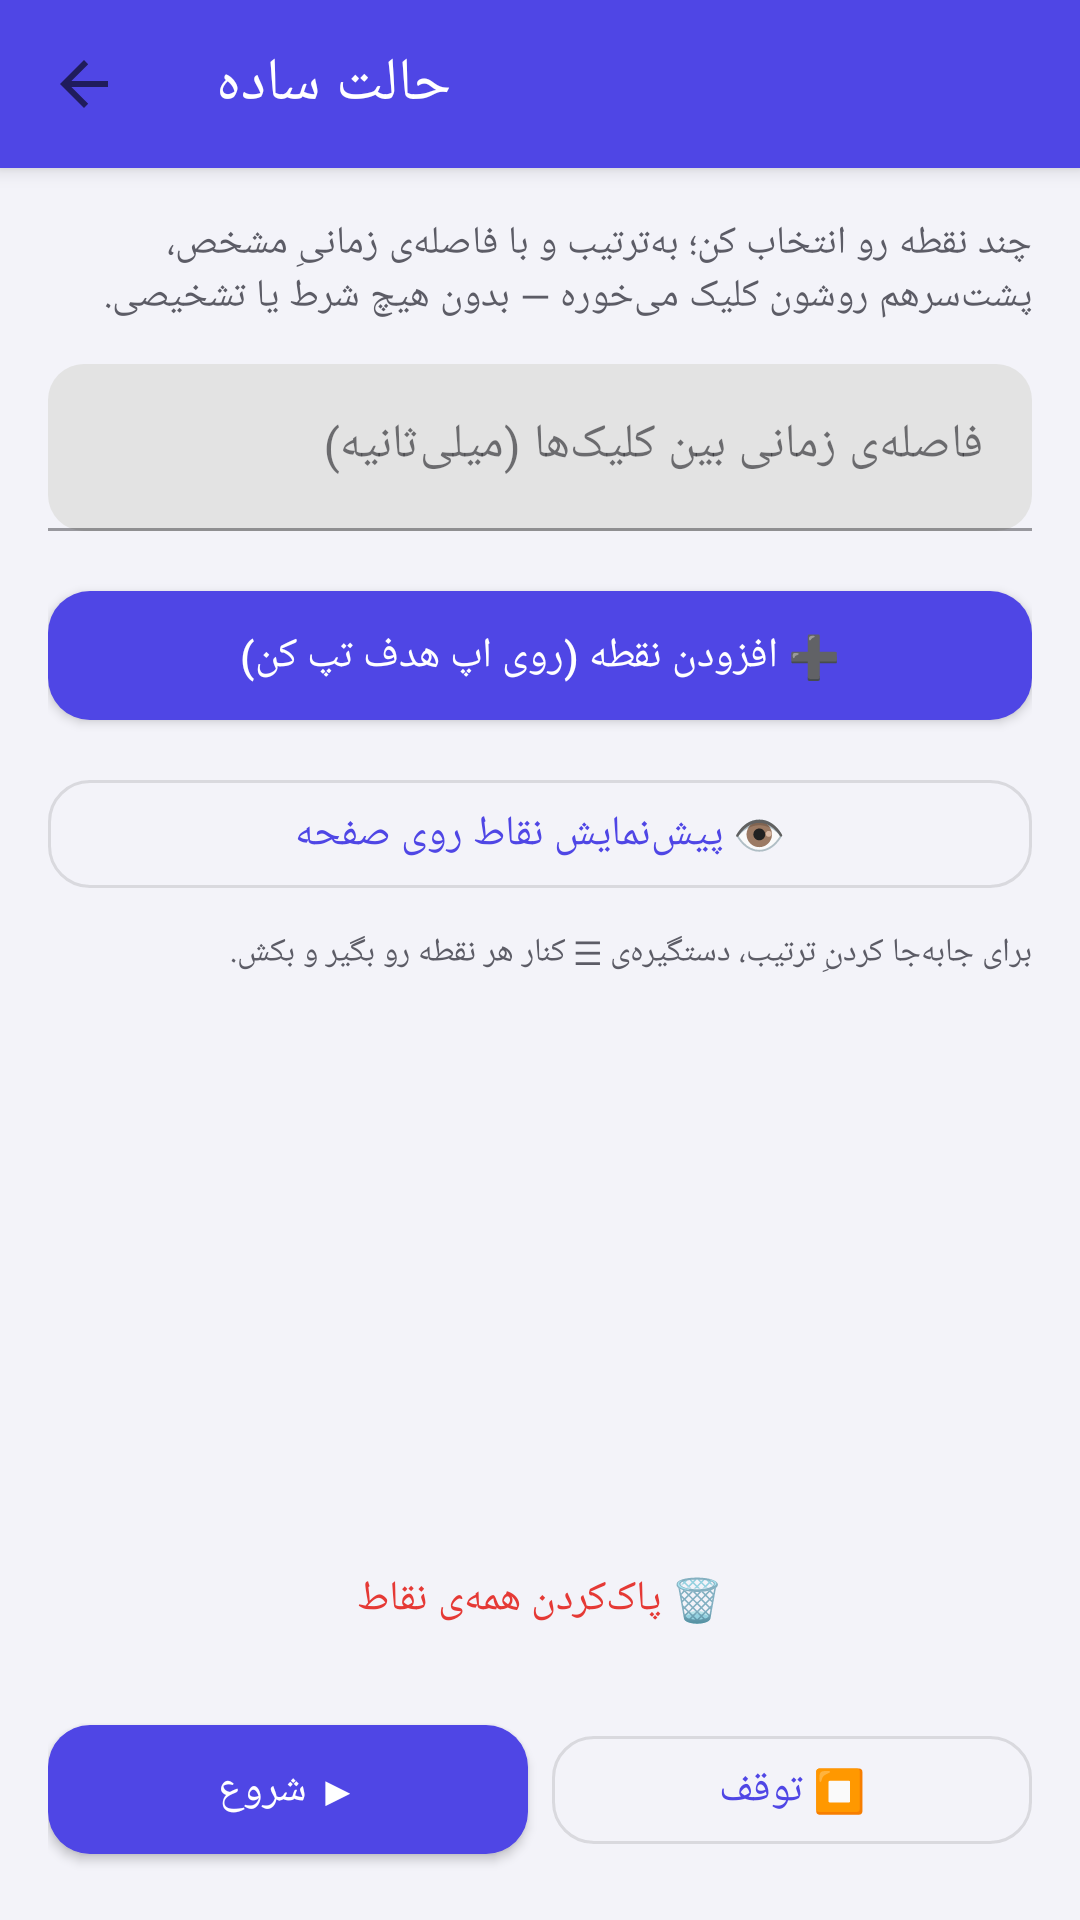

Reconstruct the res/layout file that produces this screen, plus the resources it refers to.
<!-- AndroidManifest.xml: application theme Theme.AutoClickerPro -->
<!-- res/layout/activity_simple_mode.xml -->
<?xml version="1.0" encoding="utf-8"?>
<LinearLayout xmlns:android="http://schemas.android.com/apk/res/android"
    xmlns:app="http://schemas.android.com/apk/res-auto"
    android:layout_width="match_parent"
    android:layout_height="match_parent"
    android:orientation="vertical"
    android:background="@color/app_background">

    <com.google.android.material.appbar.MaterialToolbar
        android:id="@+id/toolbar"
        android:layout_width="match_parent"
        android:layout_height="?attr/actionBarSize"
        android:background="?attr/colorPrimary"
        app:title="حالت ساده"
        app:titleTextColor="@color/on_primary"
        app:navigationIcon="?attr/homeAsUpIndicator" />

    <LinearLayout
        android:layout_width="match_parent"
        android:layout_height="match_parent"
        android:orientation="vertical"
        android:padding="16dp">

        <TextView
            android:layout_width="match_parent"
            android:layout_height="wrap_content"
            android:text="چند نقطه رو انتخاب کن؛ به‌ترتیب و با فاصله‌ی زمانیِ مشخص، پشت‌سرهم روشون کلیک می‌خوره — بدون هیچ شرط یا تشخیصی."
            android:textSize="13sp"
            android:textColor="@color/app_on_surface_variant"
            android:layout_marginBottom="14dp" />

        <com.google.android.material.textfield.TextInputLayout
            android:layout_width="match_parent"
            android:layout_height="wrap_content"
            android:layout_marginBottom="14dp"
            android:hint="فاصله‌ی زمانی بین کلیک‌ها (میلی‌ثانیه)"
            app:boxCornerRadiusTopStart="12dp"
            app:boxCornerRadiusTopEnd="12dp"
            app:boxCornerRadiusBottomStart="12dp"
            app:boxCornerRadiusBottomEnd="12dp">

            <com.google.android.material.textfield.TextInputEditText
                android:id="@+id/etIntervalMs"
                android:layout_width="match_parent"
                android:layout_height="wrap_content"
                android:inputType="number" />
        </com.google.android.material.textfield.TextInputLayout>

        <com.google.android.material.button.MaterialButton
            android:id="@+id/btnAddPoint"
            android:layout_width="match_parent"
            android:layout_height="wrap_content"
            android:layout_marginBottom="8dp"
            android:text="➕ افزودن نقطه (روی اپ هدف تپ کن)" />

        <com.google.android.material.button.MaterialButton
            android:id="@+id/btnPreviewPoints"
            style="@style/Widget.AutoClickerPro.Button.Outlined"
            android:layout_width="match_parent"
            android:layout_height="wrap_content"
            android:layout_marginBottom="8dp"
            android:text="👁 پیش‌نمایش نقاط روی صفحه" />

        <TextView
            android:layout_width="match_parent"
            android:layout_height="wrap_content"
            android:text="برای جابه‌جا کردنِ ترتیب، دستگیره‌ی ☰ کنار هر نقطه رو بگیر و بکش."
            android:textSize="11sp"
            android:textColor="@color/app_on_surface_variant"
            android:layout_marginBottom="4dp" />

        <androidx.recyclerview.widget.RecyclerView
            android:id="@+id/rvSimplePoints"
            android:layout_width="match_parent"
            android:layout_height="0dp"
            android:layout_weight="1"
            android:layout_marginBottom="8dp" />

        <com.google.android.material.button.MaterialButton
            android:id="@+id/btnClearPoints"
            style="@style/Widget.AutoClickerPro.Button.Text.Destructive"
            android:layout_width="match_parent"
            android:layout_height="wrap_content"
            android:layout_marginBottom="12dp"
            android:text="🗑 پاک‌کردن همه‌ی نقاط" />

        <LinearLayout
            android:layout_width="match_parent"
            android:layout_height="wrap_content"
            android:orientation="horizontal">

            <com.google.android.material.button.MaterialButton
                android:id="@+id/btnStartSimple"
                android:layout_width="0dp"
                android:layout_height="wrap_content"
                android:layout_weight="1"
                android:layout_marginEnd="8dp"
                android:text="▶ شروع" />

            <com.google.android.material.button.MaterialButton
                android:id="@+id/btnStopSimple"
                style="@style/Widget.AutoClickerPro.Button.Outlined"
                android:layout_width="0dp"
                android:layout_height="wrap_content"
                android:layout_weight="1"
                android:text="⏹ توقف" />
        </LinearLayout>

    </LinearLayout>
</LinearLayout>
<!-- resources referenced by this layout -->
<resources>
  <color name="app_background">#F3F3F9</color>
  <color name="app_on_surface_variant">#5C5C66</color>
  <color name="on_primary">#FFFFFFFF</color>
  <style name="Widget.AutoClickerPro.Button.Outlined" parent="Widget.MaterialComponents.Button.OutlinedButton">
          <item name="cornerRadius">14dp</item>
          <item name="android:textAllCaps">false</item>
      </style>
  <style name="Widget.AutoClickerPro.Button.Text.Destructive" parent="Widget.AutoClickerPro.Button.Text">
          <item name="android:textColor">@color/brand_error</item>
          <item name="rippleColor">@color/brand_error</item>
      </style>
  <style name="Widget.AutoClickerPro.Button.Text" parent="Widget.MaterialComponents.Button.TextButton">
          <item name="android:textAllCaps">false</item>
      </style>
  <color name="brand_error">#E53935</color>
  <color name="brand_primary">#4F46E5</color>
  <color name="brand_primary_dark">#3730A3</color>
  <color name="brand_secondary">#06B6D4</color>
  <color name="brand_secondary_dark">#0E7490</color>
  <color name="on_secondary">#00251A</color>
  <color name="app_surface">#FFFFFFFF</color>
  <color name="app_on_surface">#1B1B1F</color>
  <style name="ShapeAppearance.AutoClickerPro.Small" parent="ShapeAppearance.MaterialComponents.SmallComponent">
          <item name="cornerSize">12dp</item>
      </style>
  <style name="ShapeAppearance.AutoClickerPro.Medium" parent="ShapeAppearance.MaterialComponents.MediumComponent">
          <item name="cornerSize">18dp</item>
      </style>
  <style name="ShapeAppearance.AutoClickerPro.Large" parent="ShapeAppearance.MaterialComponents.LargeComponent">
          <item name="cornerSize">22dp</item>
      </style>
  <style name="Widget.AutoClickerPro.Button" parent="Widget.MaterialComponents.Button">
          <item name="cornerRadius">14dp</item>
          <item name="android:paddingTop">12dp</item>
          <item name="android:paddingBottom">12dp</item>
          <item name="android:letterSpacing">0</item>
          <item name="android:textAllCaps">false</item>
      </style>
  <style name="ThemeOverlay.AutoClickerPro.Dialog" parent="ThemeOverlay.MaterialComponents.MaterialAlertDialog">
          <item name="shapeAppearanceOverlay">@style/ShapeAppearance.AutoClickerPro.Medium</item>
          <item name="colorPrimary">@color/brand_primary</item>
          <item name="colorSecondary">@color/brand_secondary</item>
          <item name="buttonBarPositiveButtonStyle">@style/Widget.AutoClickerPro.Button.Text</item>
          <item name="buttonBarNegativeButtonStyle">@style/Widget.AutoClickerPro.Button.Text</item>
      </style>
  <style name="Widget.AutoClickerPro.Toolbar" parent="Widget.MaterialComponents.Toolbar.Primary">
          <item name="titleTextColor">@color/on_primary</item>
      </style>
</resources>
